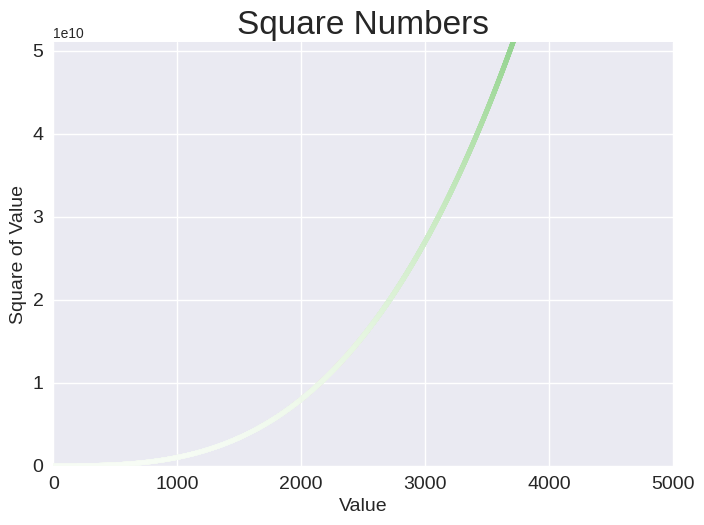

Source code (Python):
import matplotlib.pyplot as plt 

x_values = range(1, 5001)
y_values = [x**3 for x in x_values]

plt.style.use('seaborn-v0_8')
fig, ax = plt.subplots()
ax.scatter(x_values, y_values, c=y_values, cmap=plt.cm.Greens, s=10)

# Set chart title and label axes.
ax.set_title("Square Numbers", fontsize=24)
ax.set_xlabel("Value", fontsize=14)
ax.set_ylabel("Square of Value", fontsize=14)

# Set the range for each axis.
ax.axis([0, 5001, 0, 51000000000])

# Set size of tick labels.
ax.tick_params(axis='both', which='major', labelsize = 14)

plt.show()
